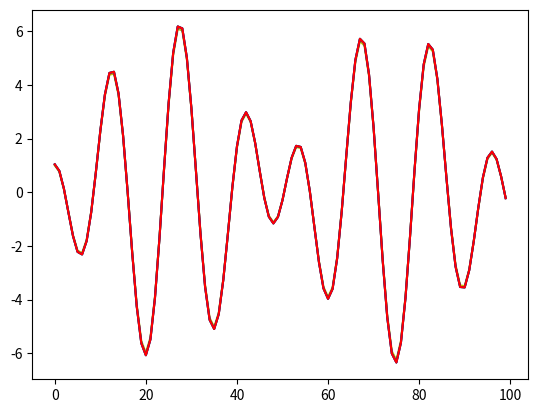

The matplotlib source for this figure:
# -*- coding: utf-8 -*-
"""
Created on Tue Mar 28 18:07:39 2017

@author: uo250973
"""

import numpy as np
import matplotlib.pyplot as plt


def f(x):
    return np.sin(x)*np.cos(2*np.pi*x)

def df(x):
    return np.cos(x) * np.cos(2 * np.pi * x) - np.sin(x) * np.sin(2 * np.pi * x) * 2 * np.pi


def frontward(x):
    if(x[0] == 0):
        return derAt0(x)
    elif(x[len(x) - 1] == 2*np.pi):
        return derAtN(x)
    else:
        return (f(x+h)-f(x))/h

def backward(x):
    if (x[0] == 0):
        return derAt0(x)
    elif (x[len(x) - 1] == 2*np.pi):
        return derAtN(x)
    else:
        return (f(x) - f(x-h))/h
    
def centered(x):
    if(x[0] == 0):
        return derAt0(x)
    elif(x[len(x)-1] == 2*np.pi):
        return derAtN(x)
    else:
        return (f(x+h) - f(x-h))/2*h

def derAtN(x):
    return (1/(2*h))*(3*f(x) - 4*f(x-h) + f(x-2*h))

def derAt0(x):
    return (1/(2*h))*(-3*f(x) + 4*f(x+h) - f(x+2*h));

h = np.pi /100

mesh = np.linspace(0 ,2*np.pi,100)

plt.plot((df(mesh)), color = 'y')
plt.plot(frontward(mesh),color = 'g')
plt.plot(backward(mesh),color = 'b')
plt.plot(centered(mesh),color = 'r')

errb = (df(mesh) - backward(mesh))/df(mesh)
errf = (df(mesh) - frontward(mesh))/df(mesh)
errc = (df(mesh) - centered(mesh))/df(mesh)
errg = (df(mesh) - np.gradient(mesh))/df(mesh)
err = np.array([errb, errf, errc, errg])
np.savez('exercise_1', err)















